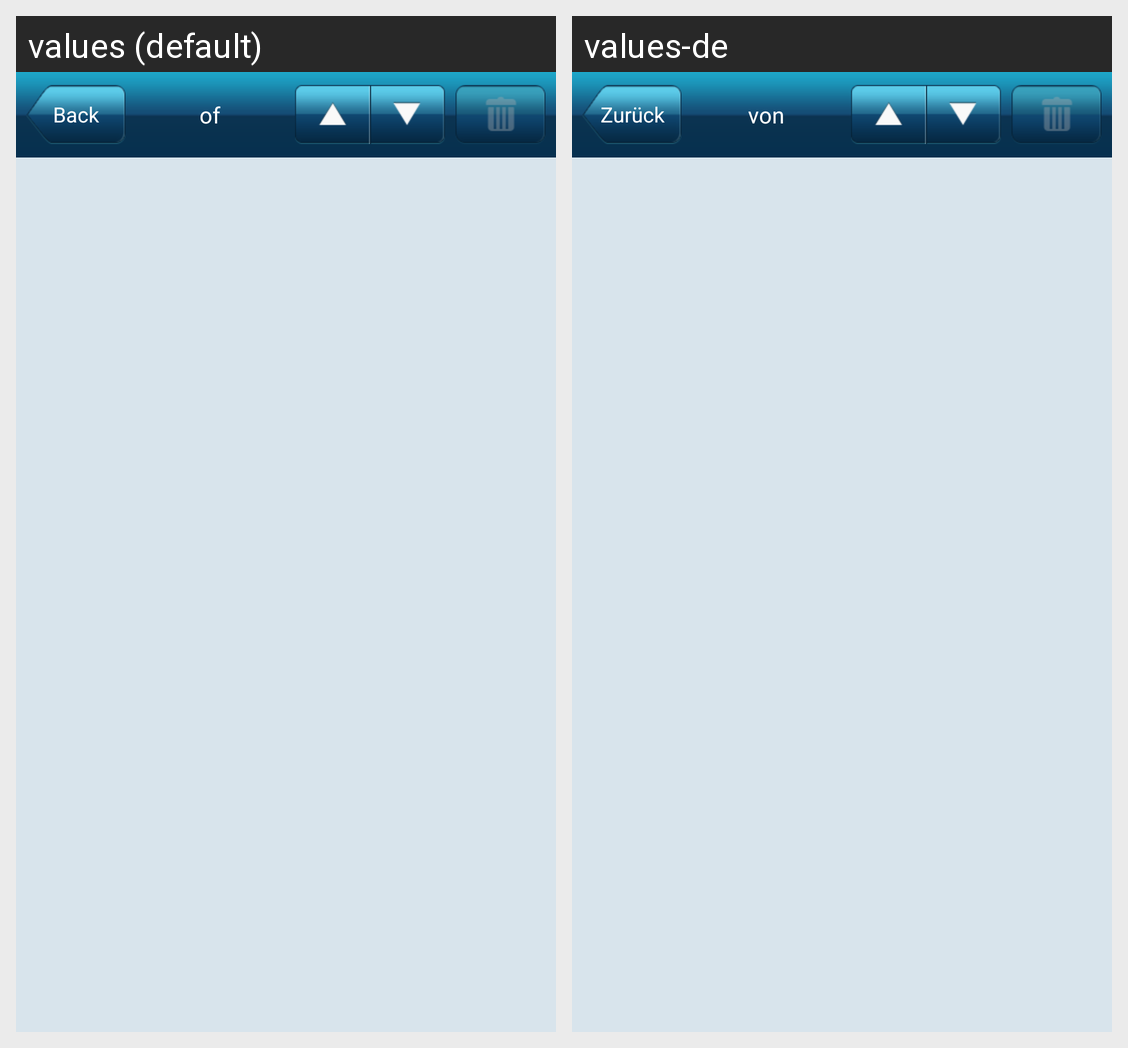

Translations of the strings shown on this Android screen, per locale in the grid:
Android screen res/layout/activity_message.xml rendered under 2 locales, left to right: values (default), values-de. Device: Nexus 5 (rendered at 1080×1920; each locale shown at half size, 540×960, under a caption strip naming it); theme android:Theme.Light.NoTitleBar.
Strings drawn on this screen, with the default value and each locale's value (text and hints the layout hard-codes, and strings that could not be matched under every locale, appear in the picture but are not listed):

back
  values: Back
  values-de: Zurück

of
  values: of
  values-de: von
